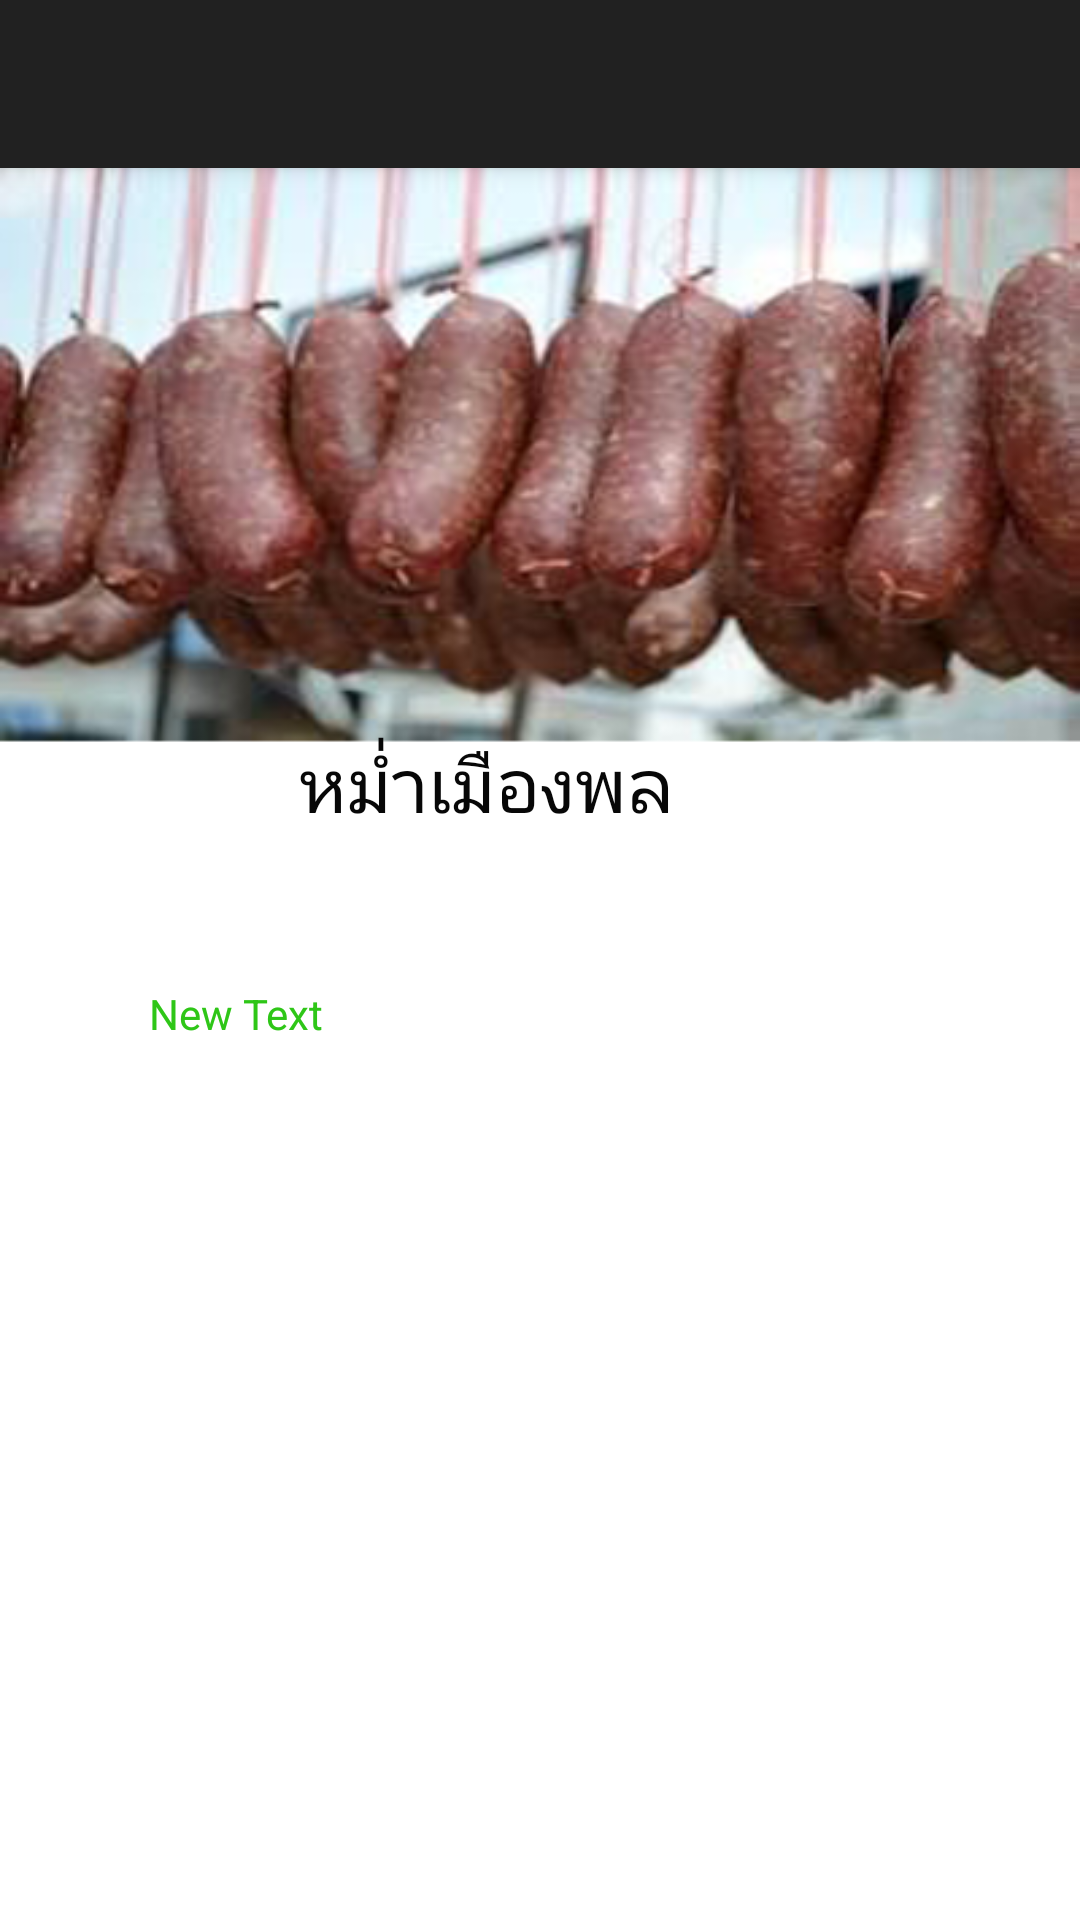

Reconstruct the res/layout file that produces this screen, plus the resources it refers to.
<!-- AndroidManifest.xml: application theme AppTheme -->
<!-- res/layout/activity_mum.xml -->
<?xml version="1.0" encoding="utf-8"?>
<android.support.design.widget.CoordinatorLayout
    xmlns:android="http://schemas.android.com/apk/res/android"
    xmlns:app="http://schemas.android.com/apk/res-auto"
    xmlns:tools="http://schemas.android.com/tools" android:layout_width="match_parent"
    android:layout_height="match_parent" android:fitsSystemWindows="true"
    tools:context="com.example.administrator.khonnkean.Mum">

    <android.support.design.widget.AppBarLayout android:layout_height="wrap_content"
        android:layout_width="match_parent" android:theme="@style/AppTheme.AppBarOverlay">

        <android.support.v7.widget.Toolbar android:id="@+id/toolbar"
            android:layout_width="match_parent" android:layout_height="?attr/actionBarSize"
            android:background="?attr/colorPrimary" app:popupTheme="@style/AppTheme.PopupOverlay" />

    </android.support.design.widget.AppBarLayout>

    <include layout="@layout/content_mum" />

</android.support.design.widget.CoordinatorLayout>
<!-- res/layout/content_mum.xml (included above) -->
<?xml version="1.0" encoding="utf-8"?>
<RelativeLayout xmlns:android="http://schemas.android.com/apk/res/android"
    xmlns:tools="http://schemas.android.com/tools"
    xmlns:app="http://schemas.android.com/apk/res-auto" android:layout_width="match_parent"
    android:layout_height="match_parent" android:paddingLeft="@dimen/activity_horizontal_margin"
    android:paddingRight="@dimen/activity_horizontal_margin"
    android:paddingTop="@dimen/activity_vertical_margin"
    android:paddingBottom="@dimen/activity_vertical_margin"
    app:layout_behavior="@string/appbar_scrolling_view_behavior" tools:showIn="@layout/activity_mum"
    tools:context="com.example.administrator.khonnkean.Mum"
    android:background="@drawable/bgs2">

    <LinearLayout
        android:orientation="vertical"
        android:layout_width="match_parent"
        android:layout_height="match_parent">

        <TextView
            android:layout_width="wrap_content"
            android:layout_height="wrap_content"
            android:text="หม่ำเมืองพล"
            android:id="@+id/tm"
            android:layout_alignParentTop="true"
            android:layout_centerHorizontal="true"
            android:layout_marginTop="188dp"
            android:textSize="25dp"
            android:textColor="#070707"
            android:layout_marginLeft="100dp" />

        <TextView
            android:layout_width="270dp"
            android:layout_height="159dp"
            android:text="New Text"
            android:id="@+id/m"
            android:layout_marginTop="50dp"
            android:layout_marginLeft="50dp"
            android:textColor="#2ec617" />
    </LinearLayout>
</RelativeLayout>
<!-- resources referenced by this layout -->
<resources>
  <!-- drawable bgs2: png bitmap (drawable, 134630 bytes) -->
  <style name="AppTheme.AppBarOverlay" parent="ThemeOverlay.AppCompat.Dark.ActionBar" />
  <style name="AppTheme.PopupOverlay" parent="ThemeOverlay.AppCompat.Light" />
  <style name="AppTheme" parent="Theme.AppCompat.Light.DarkActionBar">
          
          <item name="android:actionBarStyle">@style/MyActionBar</item>
          
          <item name="actionBarStyle">@style/MyActionBar</item>
  
      </style>
  <style name="MyActionBar" parent="@style/Widget.AppCompat.Light.ActionBar.Solid.Inverse">
          <item name="android:background">@drawable/un</item>
  
          
          <item name="background">@drawable/un</item>
      </style>
  <!-- drawable un: png bitmap (drawable, 261 bytes) -->
</resources>
